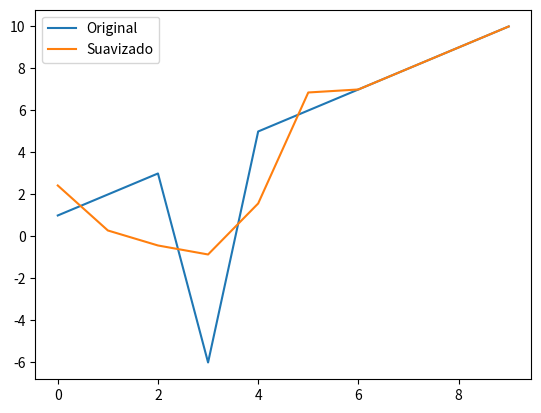

The script that saved this image:
from scipy.signal import savgol_filter

# Lista de amplitudes (señal)
amplitudes = [1, 2, 3, -6, 5, 6, 7, 8, 9, 10]

# Aplicar filtro Savitzky-Golay
# Ventana (ajustable) debe ser un número impar, y el orden del polinomio (aquí 2) ajusta la suavidad
suavizado = savgol_filter(amplitudes, window_length=5, polyorder=2)

print(suavizado)

import matplotlib.pyplot as plt

plt.plot(amplitudes, label="Original")
plt.plot(suavizado, label="Suavizado")
plt.legend()
plt.show()